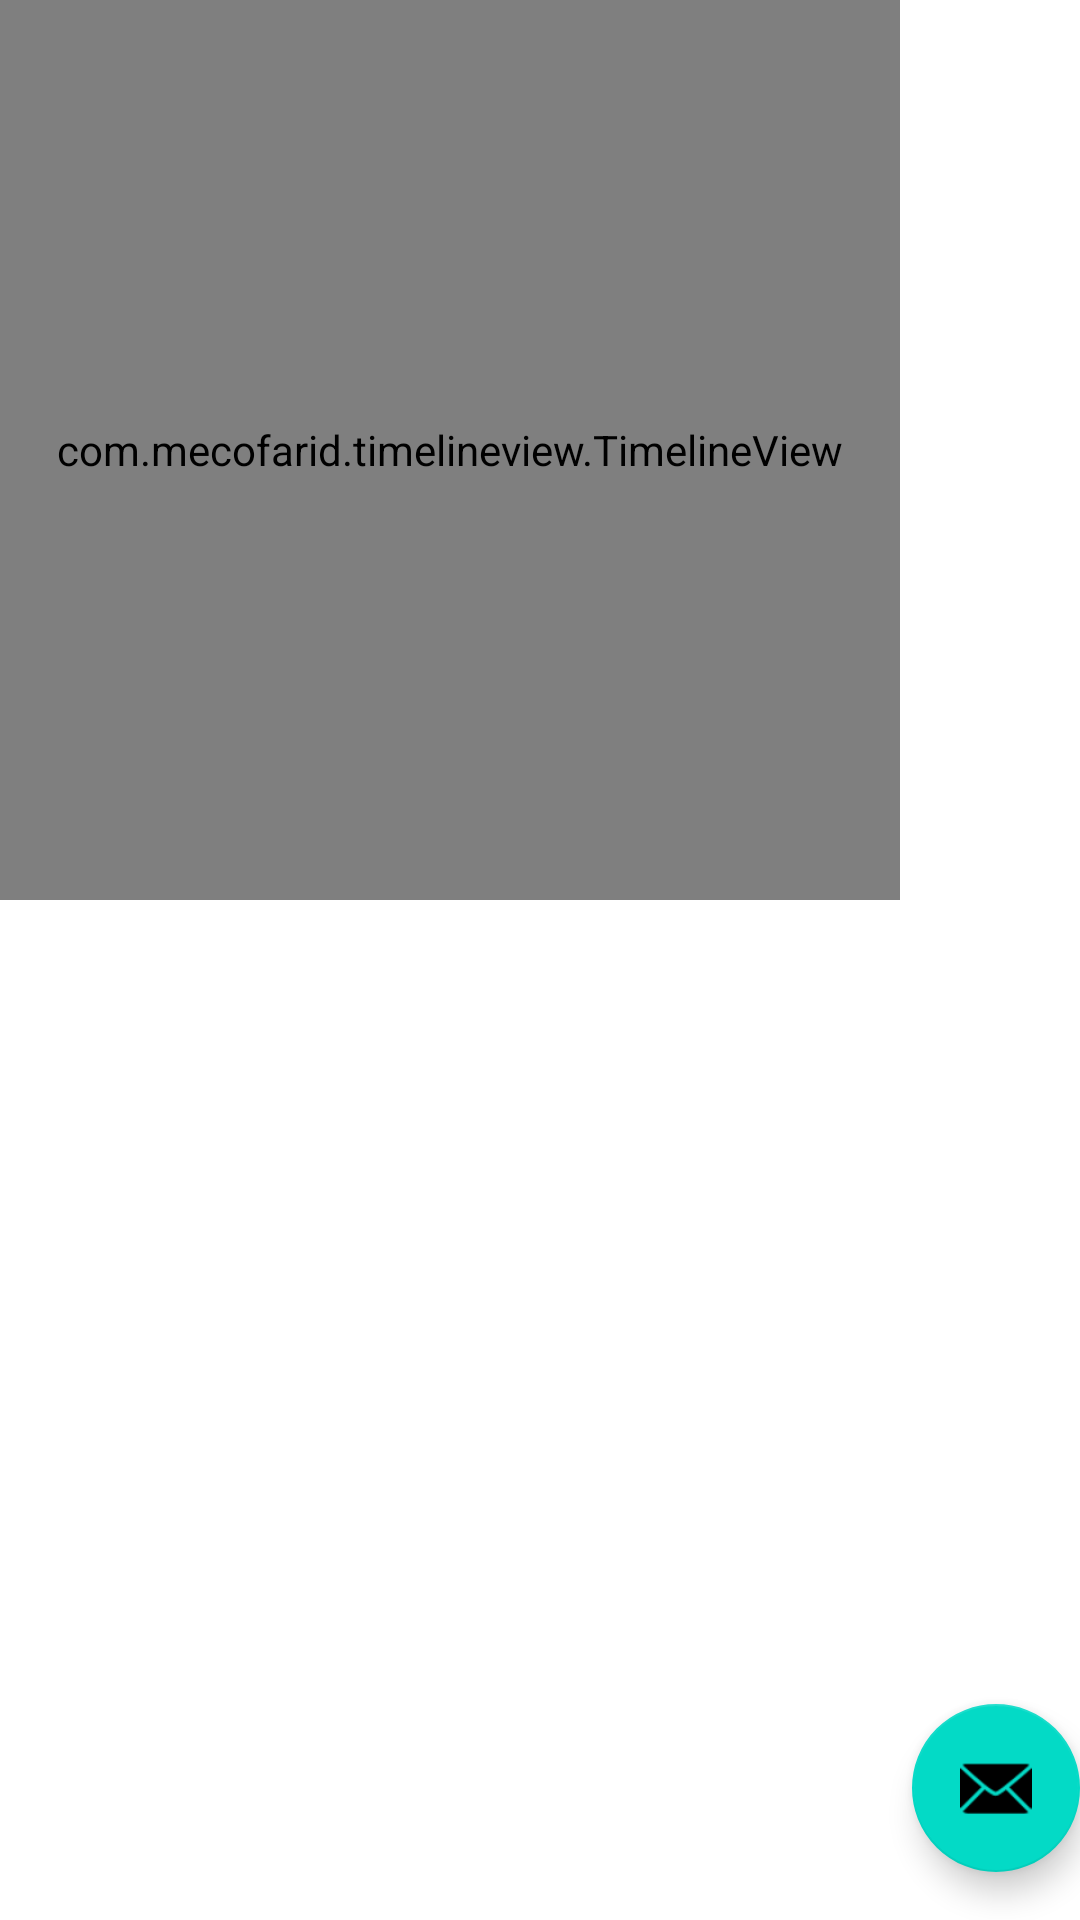

Layout XML and referenced resources for this Android screen:
<!-- AndroidManifest.xml: application theme Theme.MaterialComponents.DayNight.NoActionBar -->
<!-- res/layout/activity_main.xml -->
<?xml version="1.0" encoding="utf-8"?>
<androidx.coordinatorlayout.widget.CoordinatorLayout xmlns:android="http://schemas.android.com/apk/res/android"
  xmlns:app="http://schemas.android.com/apk/res-auto"
  xmlns:tools="http://schemas.android.com/tools"
  android:layout_width="match_parent"
  android:layout_height="match_parent"
  tools:context=".MainActivity">

  <androidx.recyclerview.widget.RecyclerView
    android:visibility="gone"
    android:layout_width="match_parent"
    android:layout_height="match_parent"/>

  <com.example.timelineview.TimelineView
    android:id="@+id/timeline"
    android:layout_width="300dp"
    android:layout_height="300dp"/>

  <com.google.android.material.floatingactionbutton.FloatingActionButton
    android:id="@+id/fab"
    android:layout_width="wrap_content"
    android:layout_height="wrap_content"
    android:layout_gravity="bottom|end"
    android:layout_marginEnd="@dimen/fab_margin"
    android:layout_marginBottom="16dp"
    app:srcCompat="@android:drawable/ic_dialog_email" />

</androidx.coordinatorlayout.widget.CoordinatorLayout>
<!-- resources referenced by this layout -->
<resources>

</resources>
